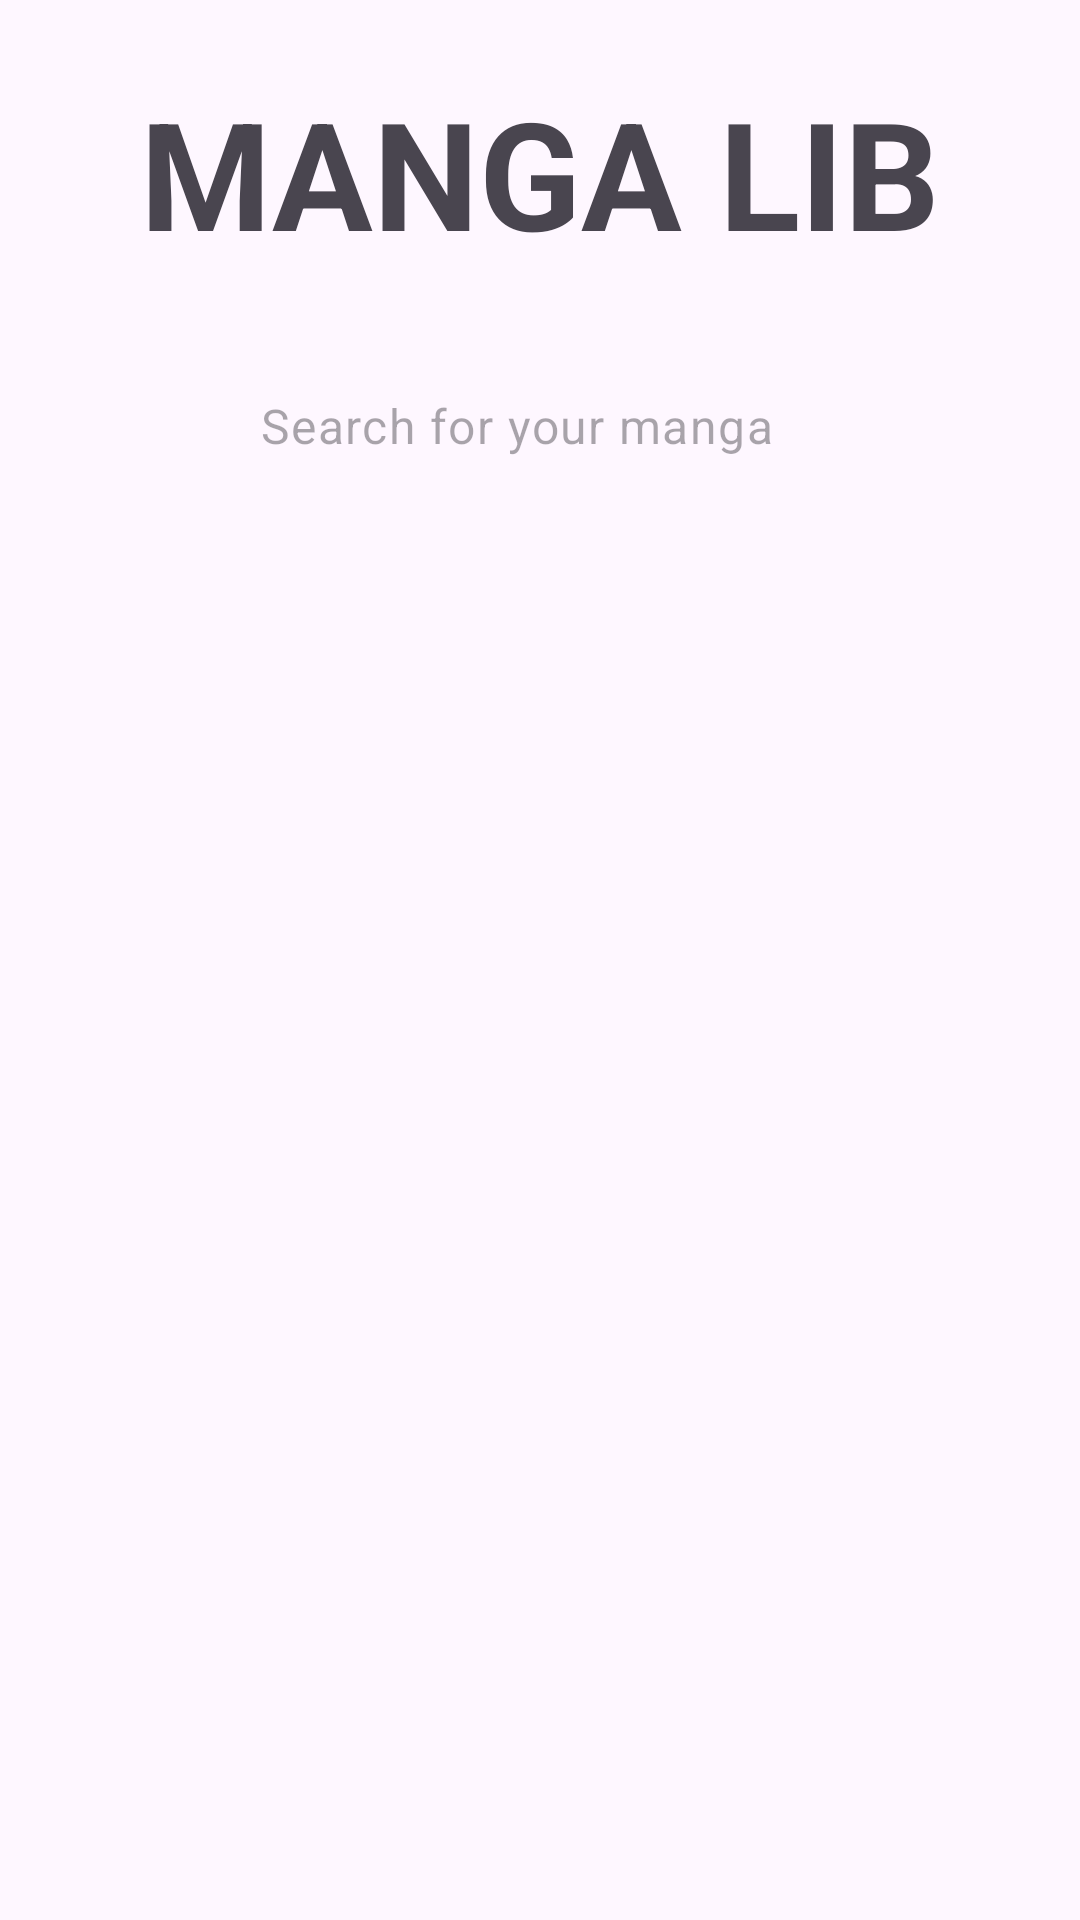

Write the Android layout XML for this screen, with the resource values it uses.
<!-- AndroidManifest.xml: application theme Theme.MangaLib -->
<!-- res/layout/fragment_home.xml -->
<?xml version="1.0" encoding="utf-8"?>
<FrameLayout xmlns:android="http://schemas.android.com/apk/res/android"
    xmlns:app="http://schemas.android.com/apk/res-auto"
    xmlns:tools="http://schemas.android.com/tools"
    android:layout_width="match_parent"
    android:layout_height="match_parent"
    tools:context=".fragments.HomeFragment">

    <androidx.constraintlayout.widget.ConstraintLayout
        android:id="@+id/testeid"
        android:layout_width="match_parent"
        android:layout_height="match_parent">

        <Button
            android:id="@+id/btnSearch"
            style="@style/Widget.Material3.Button.IconButton"
            android:layout_width="55dp"
            android:layout_height="50dp"
            android:layout_marginStart="16dp"
            android:textColorLink="@android:color/transparent"
            app:icon="@drawable/baseline_search_24"
            app:iconPadding="0dp"
            app:iconSize="30dp"
            app:layout_constraintBottom_toBottomOf="@+id/editSearch"
            app:layout_constraintStart_toStartOf="parent"
            app:layout_constraintTop_toTopOf="@+id/editSearch"
            app:layout_constraintVertical_bias="1.0" />

        <TextView
            android:id="@+id/appName"
            android:layout_width="wrap_content"
            android:layout_height="wrap_content"
            android:layout_marginTop="24dp"
            android:text="MANGA LIB"
            android:textSize="50sp"
            android:textStyle="bold"
            app:layout_constraintEnd_toEndOf="parent"
            app:layout_constraintStart_toStartOf="parent"
            app:layout_constraintTop_toTopOf="parent" />

        <androidx.recyclerview.widget.RecyclerView
            android:id="@+id/rv_home_list"
            android:layout_width="match_parent"
            android:layout_height="0dp"
            android:layout_marginTop="100dp"
            android:layout_weight="1"
            app:layout_constraintBottom_toBottomOf="parent"
            app:layout_constraintEnd_toEndOf="parent"
            app:layout_constraintHorizontal_bias="0.0"
            app:layout_constraintStart_toStartOf="parent"
            app:layout_constraintTop_toBottomOf="@+id/appName"
            tools:itemCount="15"
            tools:listitem="@layout/item_home_list" />

        <EditText
            android:id="@+id/editSearch"
            style="@style/Widget.Material3.AutoCompleteTextView.OutlinedBox"
            android:layout_width="292dp"
            android:layout_height="53dp"
            android:ems="10"
            android:hint="Search for your manga"
            android:inputType="text"
            app:layout_constraintBottom_toTopOf="@+id/rv_home_list"
            app:layout_constraintEnd_toEndOf="parent"
            app:layout_constraintHorizontal_bias="0.189"
            app:layout_constraintStart_toEndOf="@+id/btnSearch"
            app:layout_constraintTop_toBottomOf="@+id/appName"
            app:layout_constraintVertical_bias="0.553" />

    </androidx.constraintlayout.widget.ConstraintLayout>

</FrameLayout>
<!-- res/layout/item_home_list.xml (included above) -->
<?xml version="1.0" encoding="utf-8"?>
<androidx.constraintlayout.widget.ConstraintLayout xmlns:android="http://schemas.android.com/apk/res/android"
    xmlns:app="http://schemas.android.com/apk/res-auto"
    xmlns:tools="http://schemas.android.com/tools"
    android:layout_width="match_parent"
    android:layout_height="wrap_content">

    <ImageView
        android:id="@+id/imgCoverManga"
        android:layout_width="125dp"
        android:layout_height="125dp"
        android:layout_marginTop="16dp"
        android:layout_marginBottom="16dp"
        android:src="@drawable/splashicon"
        app:layout_constraintBottom_toBottomOf="parent"
        app:layout_constraintEnd_toEndOf="parent"
        app:layout_constraintHorizontal_bias="0.086"
        app:layout_constraintStart_toStartOf="parent"
        app:layout_constraintTop_toTopOf="parent"
        app:layout_constraintVertical_bias="0.055"
        tools:srcCompat="@drawable/splashicon" />

    <TextView
        android:id="@+id/txtMangaTitle"
        android:layout_width="wrap_content"
        android:layout_height="wrap_content"
        android:layout_marginStart="16dp"
        android:text="Manga Title"
        app:layout_constraintStart_toEndOf="@+id/imgCoverManga"
        app:layout_constraintTop_toTopOf="@+id/imgCoverManga" />

    <TextView
        android:id="@+id/txtNumCaps"
        android:layout_width="wrap_content"
        android:layout_height="wrap_content"
        android:layout_marginStart="16dp"
        android:text="Numbers of Caps"
        app:layout_constraintBottom_toTopOf="@+id/txtDesc"
        app:layout_constraintStart_toEndOf="@+id/imgCoverManga"
        app:layout_constraintTop_toBottomOf="@+id/txtMangaTitle"
        app:layout_constraintVertical_bias="0.142" />

    <TextView
        android:id="@+id/txtDesc"
        android:layout_width="wrap_content"
        android:layout_height="wrap_content"
        android:layout_marginStart="16dp"
        android:text="This is a description from the manga."
        app:layout_constraintBottom_toBottomOf="@+id/imgCoverManga"
        app:layout_constraintStart_toEndOf="@+id/imgCoverManga" />
</androidx.constraintlayout.widget.ConstraintLayout>
<!-- resources referenced by this layout -->
<resources>
  <style name="Theme.MangaLib" parent="Base.Theme.MangaLib" />
  <style name="Base.Theme.MangaLib" parent="Theme.Material3.DayNight.NoActionBar">
          
          
      </style>
</resources>
